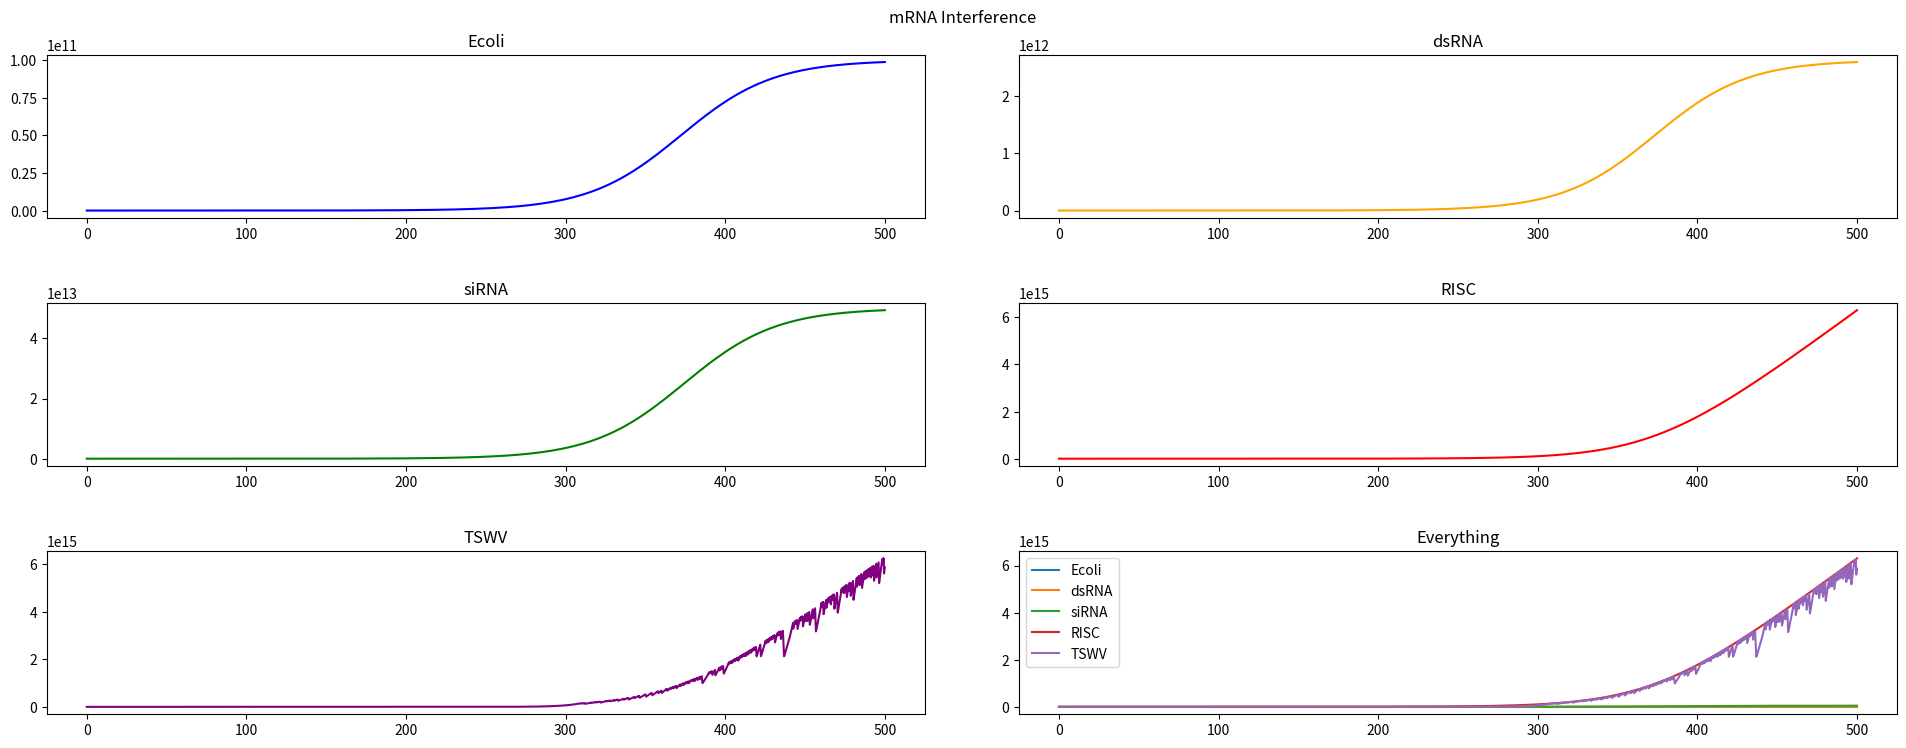

Write the Python code that produced this figure.
import numpy as np
import matplotlib.pyplot as plt
from scipy.integrate import solve_ivp
import random

# ==================== Variables ==================== #
ml = 500
ecoli = 500 * ml    # cells/ml
minicell = 0
dsRNA = 0
siRNA = 0
risc = 0
tswv = 100
risc_tswv = 0

time = 500
time_step = 1
min = 0

limit = 1e11
limit_tswv = 1e15

start_infection = 0 # RISC will only start increasing after virus infection

# Rates & Percentages — Currently all made up values
ecoli_replicate_rate = np.log(2)/20   # double every 20 minutes convert to day
ecoli_degrade_rate = np.log(2)/6    # half life of 6 minutes convert to day
ecoli2dsRNA_percent = 0.05
dsRNA2siRNA_percent = 0.95
siRNA2risc_percent = 1.0 
tswv_replicate_rate = np.random.uniform(0.1, 1)
tswv_replicate_rate = 1.2
risc_tswv_degrade_percent = 0.0000001

# Stacks
ecoli_stack = []
minicell_stack = []
dsRNA_stack = []
siRNA_stack = []
risc_stack = []
tswv_stack = []
risc_tswv_stack = []

# ==================== ODE ==================== #
# Stopping
def stop(t, y, e_g, e_d, d_g, d_d, s_d, t_g, rt):
    return tswv > 1e15 or tswv < 1e-15

# ODE
def interference_ode(t, y, e_g, e_d, d_g, d_d, s_d, t_g, rt):
    global limit
    ecoli, dsRNA, siRNA, risc, tswv = y

    d_ecoli = ((e_g) * ecoli) * (1 - (ecoli/limit))     # Logistic Growth
    d_dsRNA = 500 * d_g * ecoli - d_d * dsRNA             # optimally 500 plasmid per minicell
    d_siRNA = 20 * d_d * dsRNA - s_d * siRNA              # 20 sites in dsRNA to become siRNA
    d_risc = s_d * siRNA                                  # 1 siRNA = 1 RISC 

    if t > start_infection:
        half_life = np.log(2)/6.395             # half life of 6.395 minutes for mRNA
        diff = tswv - risc                      # difference between tswv and risc
        
        # if tswv more than risc
        if diff > 0:                            
            d_tswv = - (risc)
        else:
            tswv_2_risc = tswv/risc
            d_tswv = (t_g * tswv - half_life * tswv - risc * tswv_2_risc * 1.001) #* (1 - (tswv/limit_tswv))
    else:
        d_tswv = 0     

    if tswv < 0:
        d_tswv = 0
    
    return [d_ecoli, d_dsRNA, d_siRNA, d_risc, d_tswv]


y0 = [ecoli, dsRNA, siRNA, risc, tswv]
t_span = (0, time)
rates = (ecoli_replicate_rate, ecoli_degrade_rate, ecoli2dsRNA_percent, dsRNA2siRNA_percent, siRNA2risc_percent, tswv_replicate_rate, risc_tswv_degrade_percent)

solution = solve_ivp(interference_ode, t_span, y0, args=(rates), dense_output=False, rtol=1e-3, atol=1e-6)

# Plot results
fig, ax = plt.subplots(3, 2, figsize=(20, 8))
fig.tight_layout(pad=4.0)
ax[0, 0].plot(solution.t, solution.y[0], label="Ecoli", color='blue')
ax[0, 0].set_title('Ecoli')
ax[0, 1].plot(solution.t, solution.y[1], label="dsRNA", color='orange')
ax[0, 1].set_title('dsRNA')
ax[1, 0].plot(solution.t, solution.y[2], label="siRNA", color='green')
ax[1, 0].set_title('siRNA')
ax[1, 1].plot(solution.t, solution.y[3], label="RISC", color='red')
ax[1, 1].set_title('RISC')
ax[2, 0].plot(solution.t, solution.y[4], label="TSWV", color='purple')
ax[2, 0].set_title('TSWV')
ax[2, 1].plot(solution.t, solution.y[0], label="Ecoli")
ax[2, 1].plot(solution.t, solution.y[1], label="dsRNA")
ax[2, 1].plot(solution.t, solution.y[2], label="siRNA")
ax[2, 1].plot(solution.t, solution.y[3], label="RISC")
ax[2, 1].plot(solution.t, solution.y[4], label="TSWV")
ax[2, 1].set_title('Everything')
ax[2, 1].legend(loc="upper left")
fig.suptitle('mRNA Interference')
plt.show()

